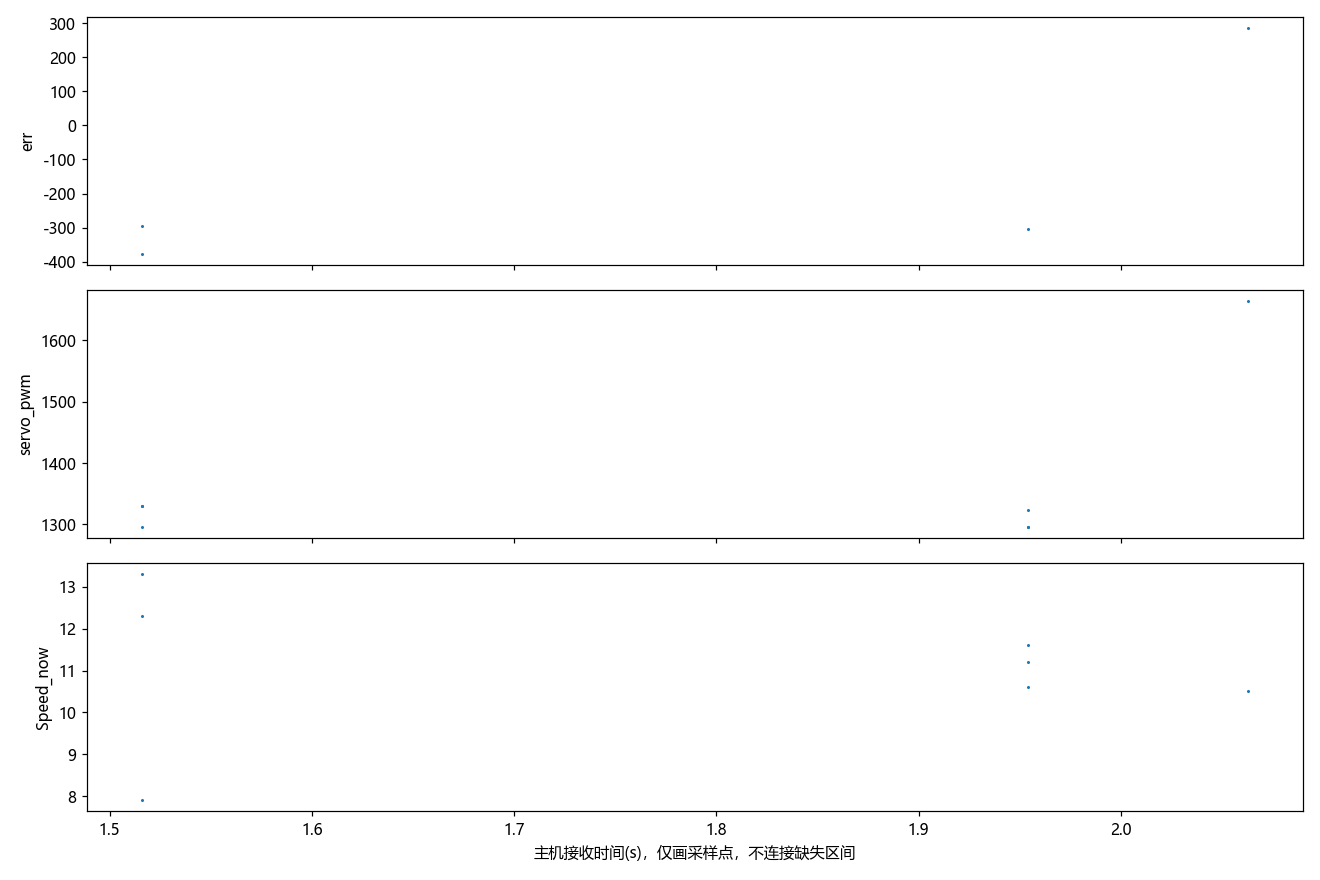

The table this chart was drawn from, first rows:
t, err, servo_pwm, pid_select, Midline.k, Midline.b, Forward.k, Forward.b, Forward_2.k, Forward_3.k, RIGHT_duandian, LEFT_duandian, paodao_distance, valid_couter, RIGHT_cnt, LEFT_cnt, Forward_cnt, Forward_cnt_2, Forward_cnt_3, Speed_now, Speed_mubiao, danbian_flag, state_left_cnt, state_right_cnt
0.0, 59.3, 1465, 5.0, nan, nan, -0.092, 199.0, nan, nan, 0.0, 0.0, 759.0, 273.0, 15.0, 57.0, 7.0, 0.0, 7.0, 9.4, 10.0, 0.0, 0.0, 0.0
0.066, -227.6, 1255, 1.0, -0.813, -119.0, nan, nan, nan, nan, 142.0, 0.0, 759.0, 332.0, 35.0, 3.0, 0.0, 0.0, 0.0, 9.5, 10.0, 0.0, 0.0, 0.0
0.168, -360.8, 1272, 1.0, 0.321, 151.0, nan, nan, nan, nan, 139.0, 0.0, 759.0, 333.0, 63.0, 66.0, 0.0, 0.0, 0.0, 9.4, 10.0, 0.0, 0.0, 0.0
0.339, 2.7, 1445, 0.0, 2.578, 139.0, nan, nan, nan, nan, 0.0, 0.0, 759.0, 260.0, 26.0, 45.0, 0.0, 0.0, 0.0, 6.8, 10.0, 0.0, 0.0, 0.0
0.467, nan, 1445, nan, nan, nan, nan, nan, nan, nan, 0.0, 0.0, 759.0, 381.0, 42.0, 13.0, 0.0, 0.0, 0.0, 5.2, 10.0, 0.0, 0.0, 0.0
0.507, -306.1, 1324, 1.0, -0.723, 124.0, nan, nan, nan, nan, 257.0, 0.0, 759.0, 338.0, 73.0, 36.0, 1.0, 0.0, 1.0, 6.3, 10.0, 0.0, 0.0, 0.0
0.636, -295.6, 1330, 1.0, -1.222, 75.0, nan, nan, nan, nan, 148.0, 0.0, 759.0, 296.0, 54.0, 51.0, 0.0, 0.0, 0.0, 7.9, 10.0, 0.0, 0.0, 0.0
0.8, nan, 1330, nan, nan, nan, nan, nan, nan, nan, 0.0, 0.0, 759.0, 312.0, 22.0, 34.0, 0.0, 0.0, 0.0, 12.3, 10.0, 0.0, 0.0, 0.0
0.846, -376.5, 1296, 1.0, 0.231, 142.0, nan, nan, nan, nan, 496.0, 0.0, 759.0, 284.0, 78.0, 14.0, 0.0, 0.0, 0.0, 13.3, 10.0, 0.0, 0.0, 0.0
1.032, nan, 1296, nan, nan, nan, nan, nan, nan, nan, 754.0, 0.0, 759.0, 323.0, 69.0, 53.0, 0.0, 0.0, 0.0, 11.6, 10.0, 0.0, 0.0, 0.0
1.145, nan, 1296, nan, nan, nan, nan, nan, nan, nan, 0.0, 0.0, 616.0, 283.0, 0.0, 46.0, 0.0, 0.0, 0.0, 11.2, 10.0, 0.0, 0.0, 0.0
1.192, -304.0, 1324, 1.0, 0.721, 157.0, nan, nan, nan, nan, 157.0, 0.0, 616.0, 312.0, 66.0, 12.0, 0.0, 0.0, 0.0, 10.6, 10.0, 0.0, 0.0, 0.0
1.32, 286.8, 1664, 2.0, 0.051, 140.0, nan, nan, nan, nan, 0.0, 129.0, 616.0, 292.0, 50.0, 19.0, 0.0, 0.0, 0.0, 10.5, 10.0, 0.0, 0.0, 0.0
